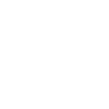
t = 0.00 s
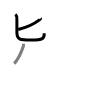
t = 2.50 s
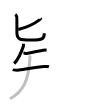
t = 5.25 s
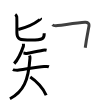
t = 7.75 s
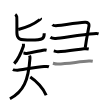
t = 10.50 s
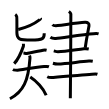
t = 13.00 s

The animated SVG that drew these frames (rendered in a browser with its animation timeline set to each time). Animation: 13 SMIL elements (animate=13); one cycle of 13.00 s.

<svg width="109px" height="109px" viewBox="0 0 px 109px" xmlns="http://www.w3.org/2000/svg" xmlns:xlink="http://www.w3.org/1999/xlink" xml:space="preserve" version="1.1"  baseProfile="full">
<path d="M40.58,18.42c0.17,0.22-1.06,1.33-1.5,1.67c-2.85,2.2-11.62,7.1-20.83,9.35" style="fill:none;stroke:black;stroke-width:3;opacity:0">
  <animate attributeType="CSS" attributeName="opacity" from="0" to="1" begin="0s" dur="1s" repeatCount="Indefinite" fill="freeze" />
</path>
<path d="M15.25,14.58c0.57,0.39,1.31,1.65,1.5,2.17c0.19,0.52,0.15,14.66,0.15,16.29c0,5.96,2.35,7.04,14.25,7.04c12.1,0,13.1-1.58,13.1-6.83" style="fill:none;stroke:black;stroke-width:3;opacity:0">
  <animate attributeType="CSS" attributeName="opacity" from="0" to="1" begin="1s" dur="1s" repeatCount="Indefinite" fill="freeze" />
</path>
<path d="M23.42,43.75c0.03,0.47,0.15,1.98-0.08,2.62C21.75,51,18.5,59,14.19,63.61" style="fill:none;stroke:black;stroke-width:3;opacity:0">
  <animate attributeType="CSS" attributeName="opacity" from="0" to="1" begin="2s" dur="1s" repeatCount="Indefinite" fill="freeze" />
</path>
<path d="M23.42,53.08c1.06,0.07,2.77,0.47,3.5,0.33c3.01-0.58,11.52-2.17,16.17-3.17c1.22-0.26,2.88-0.15,3.5,0" style="fill:none;stroke:black;stroke-width:3;opacity:0">
  <animate attributeType="CSS" attributeName="opacity" from="0" to="1" begin="3s" dur="1s" repeatCount="Indefinite" fill="freeze" />
</path>
<path d="M12.92,69.58c0.74,0.45,4.18,0.73,4.67,0.67c7.17-1,20.71-3.37,26.5-3.67c0.62-0.03,3.46-0.37,4.83,0.17" style="fill:none;stroke:black;stroke-width:3;opacity:0">
  <animate attributeType="CSS" attributeName="opacity" from="0" to="1" begin="4s" dur="1s" repeatCount="Indefinite" fill="freeze" />
</path>
<path d="M29.55,55.49c0.22,0.66,0.51,1.27,0.42,2.54C28.42,80.42,23.5,91.75,9.92,98.75" style="fill:none;stroke:black;stroke-width:3;opacity:0">
  <animate attributeType="CSS" attributeName="opacity" from="0" to="1" begin="5s" dur="1s" repeatCount="Indefinite" fill="freeze" />
</path>
<path d="M30.25,76.92c5.96,3.87,13.25,11.33,15.9,18.27" style="fill:none;stroke:black;stroke-width:3;opacity:0">
  <animate attributeType="CSS" attributeName="opacity" from="0" to="1" begin="6s" dur="1s" repeatCount="Indefinite" fill="freeze" />
</path>
<path d="M52.42,24.75c1.08,1,3.43,1.08,5.24,0.86c8.27-1,19.54-2.86,27.41-3.33c2.56-0.15,4.31,1.15,3.94,3.53c-0.59,3.76-2.38,11.37-3.76,21.95" style="fill:none;stroke:black;stroke-width:3;opacity:0">
  <animate attributeType="CSS" attributeName="opacity" from="0" to="1" begin="7s" dur="1s" repeatCount="Indefinite" fill="freeze" />
</path>
<path d="M50.42,37.25c1.08,0.75,3.68,1.28,5.33,1.17c6-0.42,26.46-3.91,37.84-4.69c1.82-0.13,4.16-0.16,4.99,0.1" style="fill:none;stroke:black;stroke-width:3;opacity:0">
  <animate attributeType="CSS" attributeName="opacity" from="0" to="1" begin="8s" dur="1s" repeatCount="Indefinite" fill="freeze" />
</path>
<path d="M53.75,50.92c0.94,0.24,3.1,1.01,4.24,0.95c6.76-0.37,16.48-1.86,25.93-3.04c1.5-0.19,3.7,0.02,4.83,0.26" style="fill:none;stroke:black;stroke-width:3;opacity:0">
  <animate attributeType="CSS" attributeName="opacity" from="0" to="1" begin="9s" dur="1s" repeatCount="Indefinite" fill="freeze" />
</path>
<path d="M52.92,63.19c0.89,0.26,3.94,0.83,4.83,0.8c9.24-0.3,22.16-2.34,31.17-2.91c1.48-0.09,3.09,0.06,3.83,0.19" style="fill:none;stroke:black;stroke-width:3;opacity:0">
  <animate attributeType="CSS" attributeName="opacity" from="0" to="1" begin="10s" dur="1s" repeatCount="Indefinite" fill="freeze" />
</path>
<path d="M47.25,76.75c1.02,0.53,3.51,0.93,6,0.67C66.5,76,81,75.25,91.92,74.25c1.7-0.16,4.65-0.27,5.5,0" style="fill:none;stroke:black;stroke-width:3;opacity:0">
  <animate attributeType="CSS" attributeName="opacity" from="0" to="1" begin="11s" dur="1s" repeatCount="Indefinite" fill="freeze" />
</path>
<path d="M68.85,11.42c0.75,0.49,1.85,1.54,2,2.52c0.15,0.98-0.37,78.19-0.52,84.31" style="fill:none;stroke:black;stroke-width:3;opacity:0">
  <animate attributeType="CSS" attributeName="opacity" from="0" to="1" begin="12s" dur="1s" repeatCount="Indefinite" fill="freeze" />
</path>
</svg>
